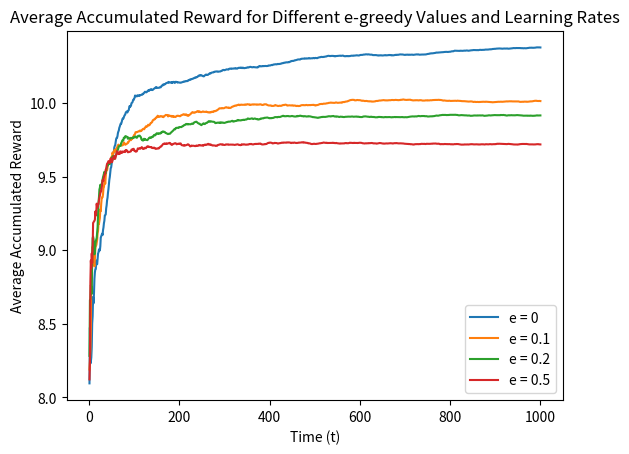
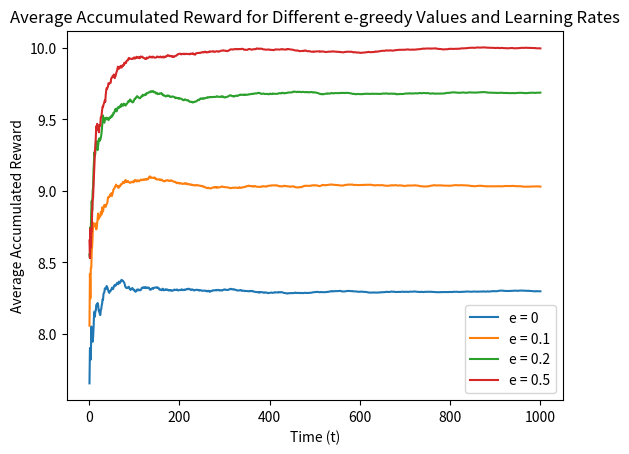
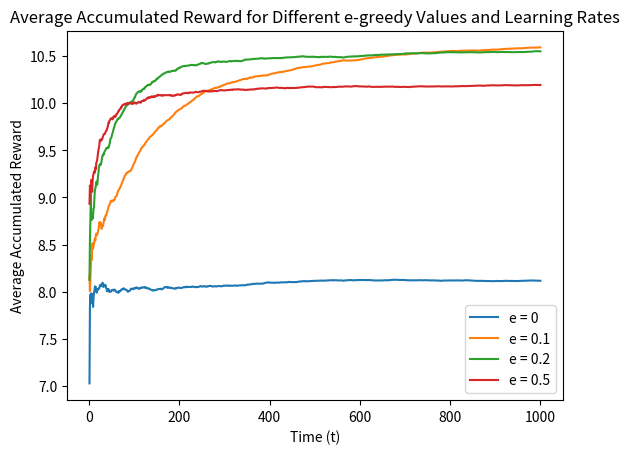
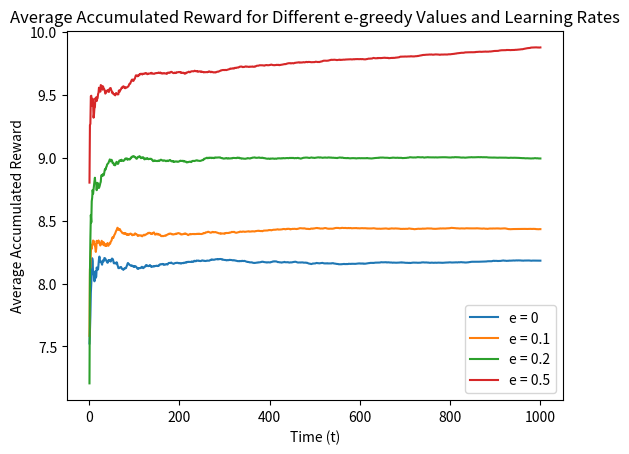
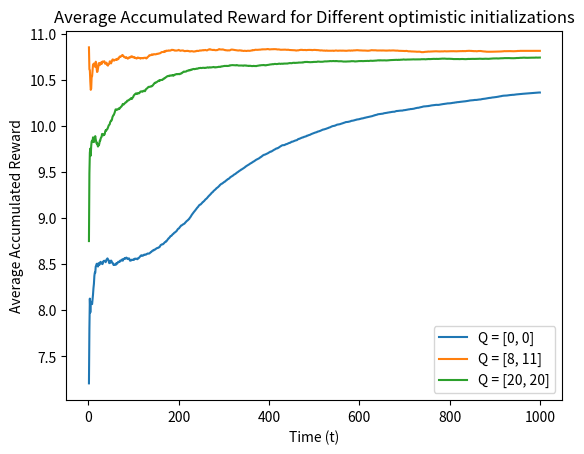
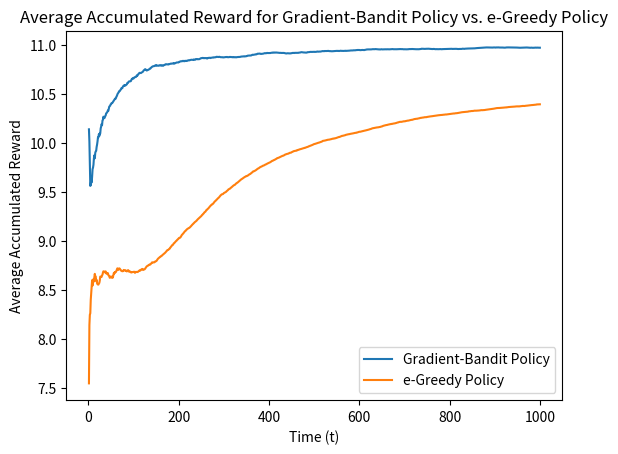
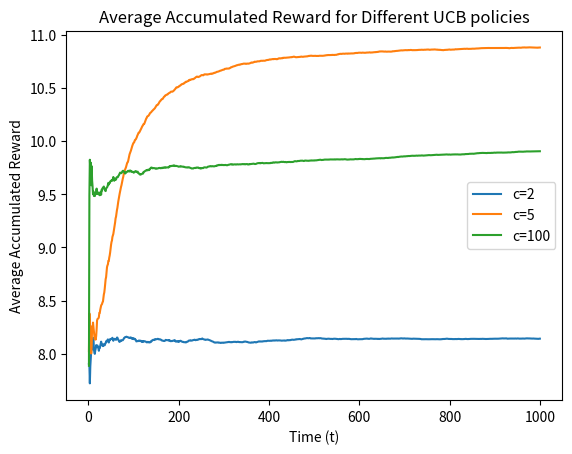
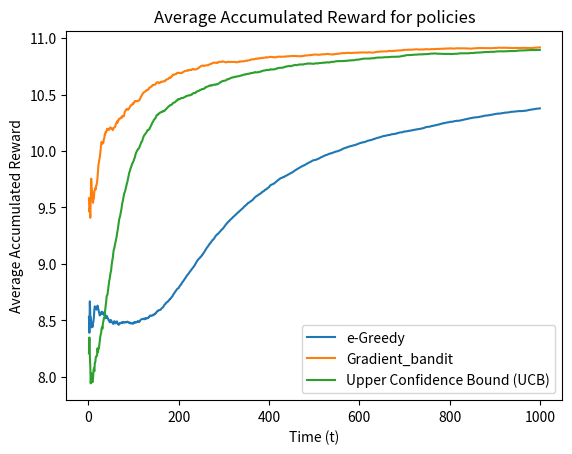

Here is the Python script that generated these plots, in order:
#import necessary libraries 
import math
import random
import numpy as np
import matplotlib.pyplot as plt

# this helper function updates the estimate of Q_at and also tracks accumulated reward
def update_Q_and_accR(Accumulated_reward, total_reward, reward, k, Q_a, alpha, policy_type):
    # track accumulated reward 
    total_reward = total_reward + reward
    Accumulated_reward[k] = (1/(k+1))*total_reward
    # update current estimate of Q(a1)
    if policy_type == 0: # is e-greedy algorithm (not gradient-bandit)
        Q_a = Q_a + alpha*(reward - Q_a)
    else: 
        Q_a = 0 # is gradient-bandit or UCB policy, don't need previous Q_a
    return total_reward, Accumulated_reward, Q_a

# e-GREEDY ACTION-SELECTION FUNCTION
def e_greedy_algorithm(epsilon, a, init):
    # initialize estimate of each lever as 0
    num_steps = 1000
    Q_a1 = init[0]
    Q_a2 = init[1]
    Accumulated_reward = [0] * num_steps
    total_reward = 0

    for k in range(num_steps):
        e = epsilon # epsilon-greedy parameter 
        # select the corresponding alpha parameter
        if a==1:
            alpha = 1
        elif a==2:
            alpha = 0.9**(k+1)
        elif a==3:
            alpha = 1/(1+math.log(1+(k+1))) 
        elif a==4:
            alpha = 1/(k+1)
        else:
            alpha = 0.1

        # with probability 1-epsilon (EXPLOITATION)
        if random.random() > e: 
            # choose the higher current estimate
            if max(Q_a1, Q_a2) == Q_a1:
                # draw a reward value based on the true Q(a1) distribution
                reward_1 = np.random.normal(8, math.sqrt(20))
                # update Q_a estimare and track accumulated reward
                total_reward, Accumulated_reward, Q_a1 = update_Q_and_accR(Accumulated_reward, total_reward, reward_1, k, Q_a1, alpha, 0)


            # if Q(a2) is currently the higher estimate 
            else:
                # draw a reward value based on the true Q(a2) distribution
                # choose randomly between two Gaussians mixture 
                if np.random.choice([True, False]):
                    # draw a reward from the first Gaussian mixture 
                    reward_2 = np.random.normal(8, math.sqrt(15))
                    # update Q_a estimare and track accumulated reward
                    total_reward, Accumulated_reward, Q_a2 = update_Q_and_accR(Accumulated_reward, total_reward, reward_2, k, Q_a2, alpha, 0)

                else:
                    # draw a reward from the second  Gaussian mixture 
                    reward_2  = np.random.normal(14, math.sqrt(10))
                    # update Q_a estimare and track accumulated reward
                    total_reward, Accumulated_reward, Q_a2 = update_Q_and_accR(Accumulated_reward, total_reward, reward_2, k, Q_a2, alpha, 0)

        # else with probability epsilon (EXPLORATION)
        else: 
            # select randomly between lever 1 and lever 2
            if  random.random() > 0.5:
                reward_1 = np.random.normal(loc=8, scale=math.sqrt(20))
                # update Q_a estimare and track accumulated reward
                total_reward, Accumulated_reward, Q_a1 = update_Q_and_accR(Accumulated_reward, total_reward, reward_1, k, Q_a1, alpha, 0)
            else:
                if np.random.choice([True, False]):
                    # draw a reward from the first Gaussian mixture 
                    reward_2 = np.random.normal(8, math.sqrt(15))
                    # update Q_a estimare and track accumulated reward
                    total_reward, Accumulated_reward, Q_a2 = update_Q_and_accR(Accumulated_reward, total_reward, reward_2, k, Q_a2, alpha, 0)
                else:
                    # draw a reward from the second  Gaussian mixture 
                    reward_2  = np.random.normal(14, math.sqrt(10))
                    # update Q_a estimare and track accumulated reward
                    total_reward, Accumulated_reward, Q_a2 = update_Q_and_accR(Accumulated_reward, total_reward, reward_2, k, Q_a2, alpha, 0)
    return Accumulated_reward, Q_a1, Q_a2

# OPTIMISIC INITIALIZATION FUNCTION
def optimistic_initialization(e, alpha, optim):
    total_reward = [0] * 1000
    Q_a1_list = [0]*100
    Q_a2_list = [0]*100
    num_runs = 100
    if optim == 0:
        init= [0, 0]
    elif optim == 1:
        init = [8, 11]
    else:
        init = [20, 20]
    for runs in range(num_runs):
        Accumulated_reward, Q_a1, Q_a2 = e_greedy_algorithm(e, alpha, init) # initialize to [0,0]
        Q_a1_list[runs] = Q_a1
        Q_a2_list[runs] = Q_a2
        for k in range(1000):
                    # sum accumulated reward over all runs 
                    total_reward[k] = total_reward[k] + Accumulated_reward[k]
    # calculate the average of 100 runs using the summed accumulared reward
    Average_reward = [element / 100 for element in total_reward]
    # calculate the average action value of Q(a1) and Q(a2) after 100 runs 
    Q_a1_mean = np.mean(Q_a1_list)
    Q_a2_mean = np.mean(Q_a2_list)
    return Average_reward, Q_a1_mean, Q_a2_mean, init

# GRADIENT-BANDIT POLICY FUNCTION
def gradient_bandit(H_a1, H_a2, alpha, k, total_reward, Accumulated_reward):
    # calculate policy probabilities
    pi_a1 = (np.exp(H_a1) / (np.exp(H_a1) + np.exp(H_a2)))
    pi_a2 = 1-pi_a1
    # select next action based on policy probabilities 
    if random.random() < pi_a1: 
        # select a_1 as action
        # draw reward from a_1 
        reward = np.random.normal(8, math.sqrt(20))
        # calculated accumulated average reward
        total_reward, Accumulated_reward, Q_a2 = update_Q_and_accR(Accumulated_reward, total_reward, reward, k, 0, alpha, 1)
        # update preferences, where a1 is selected action 
        H_a1 = H_a1 + alpha*(reward-Accumulated_reward[k])*(1-pi_a1)
        H_a2 = H_a2 - alpha*(reward-Accumulated_reward[k])*(pi_a2)
    else:
        # select a_2 as action
        # draw reward from a_2 (need to implement)
        if np.random.choice([True, False]):
            # draw a reward from the first Gaussian mixture 
            reward = np.random.normal(8, math.sqrt(15))
            # update Q_a estimare and track accumulated reward
            total_reward, Accumulated_reward, Q_a2 = update_Q_and_accR(Accumulated_reward, total_reward, reward, k, 0, alpha, 1)
        else:
            # draw a reward from the second  Gaussian mixture 
            reward  = np.random.normal(14, math.sqrt(10))
            total_reward, Accumulated_reward, Q_a2 = update_Q_and_accR(Accumulated_reward, total_reward, reward, k, 0, alpha, 1)
        # update preferences, where a2 is selected action 
        H_a2 = H_a2 + alpha*(reward-Accumulated_reward[k])*(1-pi_a2)
        H_a1 = H_a1 - alpha*(reward-Accumulated_reward[k])*(pi_a1)
    return H_a1, H_a2, total_reward, Accumulated_reward

# Upper Confidence Bound (UCB) Policy Function
def upper_confidence_bound(Q_a1, Q_a2, c, k, N_a1, N_a2, total_reward, Accumulated_reward):
    # select action
    action = np.argmax([Q_a1+(c*math.sqrt((math.log(k+1))/(N_a1))), Q_a2+(c*math.sqrt((math.log(k+1))/(N_a2)))])
    # if action 1 is selected
    if action == 0:
        reward = np.random.normal(8, math.sqrt(20))
        Q_a1 = Q_a1 + (1/N_a1)*(reward - Q_a1)
        N_a1 = N_a1 + 1
        total_reward, Accumulated_reward, num = update_Q_and_accR(Accumulated_reward, total_reward, reward, k, 0, 0, 1)
    # if action 2 is selected
    else:
        if np.random.choice([True, False]):
            # draw a reward from the first Gaussian mixture 
            reward = np.random.normal(8, math.sqrt(15))
        else:
            # draw a reward from the second  Gaussian mixture 
            reward  = np.random.normal(14, math.sqrt(10))
        # update preferences, where a2 is selected action 
        Q_a2 = Q_a2 + (1/N_a2)*(reward - Q_a2)
        N_a2 = N_a2 + 1
        total_reward, Accumulated_reward, num = update_Q_and_accR(Accumulated_reward, total_reward, reward, k, 0, 0, 1)
    return Q_a1, Q_a2, N_a1, N_a2, total_reward, Accumulated_reward

# This helper function takes any policy and tracks average accumulated reward, and plots it 
def calculate_average_accum_reward(policy_type):
    # Part 4: Upper Confidence Bound Policy (UCB)
    alpha = 0.1
    c=5
    num_runs = 100
    num_steps = 1000
    global_reward = [0]*1000
    time_array = list(range(1, 1001))
    for run in range(num_runs):
        N_a1 = 1
        N_a2 = 1
        Q_a1 = 0
        Q_a2 = 0
        H_a1 = 0
        H_a2 = 0
        total_reward = 0
        Accumulated_reward = [0] * 1000
        if policy_type == 1:
            Accumulated_reward_greedy, Q_a1, Q_a2 = e_greedy_algorithm(0.1, 0.1, init=[0,0])
        for k in range(num_steps):
            if policy_type == 1:
                global_reward[k] = global_reward[k] + Accumulated_reward_greedy[k]
            elif policy_type == 2:
                H_a1, H_a2, total_reward, Accumulated_reward = gradient_bandit(H_a1, H_a2, alpha, k, total_reward, Accumulated_reward)
                global_reward[k] = global_reward[k] + Accumulated_reward[k]
            elif policy_type == 3:
                Q_a1, Q_a2, N_a1, N_a2, total_reward, Accumulated_reward = upper_confidence_bound(Q_a1, Q_a2, c, k, N_a1, N_a2, total_reward, Accumulated_reward)
                global_reward[k] = global_reward[k] + Accumulated_reward[k]
    # calculate the average of 100 runs using the summed accumulated reward
    Average_reward = [element / 100 for element in global_reward]
    # calculate the average of 100 runs using the summed accumulated reward      
    plt.xlabel('Time (t)')
    plt.ylabel('Average Accumulated Reward')
    plt.title('Average Accumulated Reward for policies')
    if policy_type == 1:
        plt.plot(time_array, Average_reward, label='e-Greedy')
    elif policy_type == 2:
        plt.plot(time_array, Average_reward, label='Gradient_bandit')
    elif policy_type == 3:      
        plt.plot(time_array, Average_reward, label='Upper Confidence Bound (UCB)')

###########################################################################################################################
def main():
    
    # PART 1: e-greedy algorithm
    epsilon = [0, 0.1, 0.2, 0.5]
    num_runs = 100
    # create x-axis
    time_array = my_array = list(range(1, 1001))
    # go through every combination of epsilon and step size (alpha)
    for i in range(4):
        if i+1==1:
            learn_rate = "1"
        elif i+1==2:
            learn_rate  = "0.9^(k)"
        elif i+1==3:
            learn_rate  = "1/1+ln(1+k)" 
        else:
            learn_rate  = "1/k"    
        print(" ")
        print("For Learning Rate: ", learn_rate)
        for j in range(4):
            # initialized summed accumulared reward and action values
            total_reward = [0] * 1000
            Q_a1_list = [0]*100
            Q_a2_list = [0]*100
            # repeat for 100 independent runs 
            for runs in range(num_runs):
                # call e-greedy function
                Accumulated_reward, Q_a1, Q_a2 = e_greedy_algorithm(epsilon[j], i+1, init=[0,0])
                Q_a1_list[runs] = Q_a1
                Q_a2_list[runs] = Q_a2
                for k in range(1000):
                    # sum accumulated reward over all runs 
                    total_reward[k] = total_reward[k] + Accumulated_reward[k]
            # calculate the average of 100 runs using the summed accumulated reward
            Average_reward = [element / 100 for element in total_reward]
            # calculate the average action value of Q(a1) and Q(a2) after 100 runs 
            Q_a1_mean = np.mean(Q_a1_list)
            Q_a2_mean = np.mean(Q_a2_list)
            # produce plots here
            plt.xlabel('Time (t)')
            plt.ylabel('Average Accumulated Reward')
            plt.title('Average Accumulated Reward for Different e-greedy Values and Learning Rates')
            plt.plot(time_array, Average_reward, label=f'e = {epsilon[j]}')
            # Display average of action value Q(a1) and Q(a2) after 100 runs 
            print("Average of Q(a1) for e =", epsilon[j], ": ", Q_a1_mean)
            print("Average of Q(a2) for e =", epsilon[j], ": ", Q_a2_mean)

        plt.legend()
        plt.show()
    #############################################################################################################
    
    # PART 2: Optimistic Initialization 
    alpha = 0.1
    e = 0.1
    for optimistic in range(3):
        Average_reward, Q_a1_mean, Q_a2_mean, init = optimistic_initialization(e, alpha, optimistic)
        plt.xlabel('Time (t)')
        plt.ylabel('Average Accumulated Reward')
        plt.title('Average Accumulated Reward for Different optimistic initializations')
        plt.plot(time_array, Average_reward, label=f'Q = {init}')
        print(" ")
        print("Average of Q(a1) for optimistic initialization: [", init[0], " " , init[1], "]:", Q_a1_mean)
        print("Average of Q(a2) for optimistic initialization: [", init[0], " " , init[1], "]:", Q_a2_mean)
    
    plt.legend()
    plt.show()
        
    #############################################################################################################

    # Part 3: Gradient-Bandit Policy
    print(" ")
    print("Plotting Gradient-Bandit Policy compared to e-greedy")
    alpha = 0.1
    num_runs = 100
    num_steps = 1000
    global_reward = [0]*1000
    total_reward_greedy = [0]*1000
    for runs in range(num_runs):
        H_a1 = 0
        H_a2 = 0
        total_reward = 0
        Accumulated_reward = [0] * 1000
        Accumulated_reward_greedy, Q_a1, Q_a2 = e_greedy_algorithm(0.1, 0.1, init=[0,0])
        for k in range(num_steps):
            H_a1, H_a2, total_reward, Accumulated_reward = gradient_bandit(H_a1, H_a2, alpha, k, total_reward, Accumulated_reward)
            global_reward[k] = global_reward[k] + Accumulated_reward[k]
            total_reward_greedy[k] = total_reward_greedy[k] + Accumulated_reward_greedy[k]
    # calculate the average of 100 runs using the summed accumulated reward
    Average_reward = [element / 100 for element in global_reward]
    # calculate the average of 100 runs using the summed accumulated reward
    Average_reward_greedy = [element / 100 for element in total_reward_greedy]
    # produce plots here
    plt.xlabel('Time (t)')
    plt.ylabel('Average Accumulated Reward')
    plt.title('Average Accumulated Reward for Gradient-Bandit Policy vs. e-Greedy Policy')
    plt.plot(time_array, Average_reward, label='Gradient-Bandit Policy')
    plt.plot(time_array, Average_reward_greedy, label='e-Greedy Policy')
    plt.legend()
    plt.show()


    ########################################################################################################################

    # Part 4: Upper Confidence Bound Policy (UCB)
    print(" ")
    print("Plotting UCB policies with different exploration rates c")
    num_runs = 100
    num_steps = 1000
    c_list = [2, 5, 100]
    for i in range(3):
        global_reward = [0]*1000
        c = c_list[i] # select value for exploration rate c   
        for runs in range(num_runs):
            N_a1 = 1
            N_a2 = 1
            Q_a1 = 0
            Q_a2 = 0
            total_reward = 0
            Accumulated_reward = [0] * 1000
            for k in range(num_steps):
                Q_a1, Q_a2, N_a1, N_a2, total_reward, Accumulated_reward = upper_confidence_bound(Q_a1, Q_a2, c, k, N_a1, N_a2, total_reward, Accumulated_reward)
                global_reward[k] = global_reward[k] + Accumulated_reward[k]
        # calculate the average of 100 runs using the summed accumulated reward
        Average_reward = [element / 100 for element in global_reward]
        # calculate the average of 100 runs using the summed accumulated reward      
        plt.xlabel('Time (t)')
        plt.ylabel('Average Accumulated Reward')
        plt.title('Average Accumulated Reward for Different UCB policies')
        plt.plot(time_array, Average_reward, label=f'c={c_list[i]}')
    plt.legend()
    plt.show()

    # Compare UCB to the best e-greedy and gradient bandit, plotted together
    print(" ")
    print("Plotting e-greedy")
    calculate_average_accum_reward(1)
    print(" ")
    print("Plotting gradient-bandit")
    calculate_average_accum_reward(2)
    print(" ")
    print("Plotting UCB policy")
    calculate_average_accum_reward(3)
    plt.legend()
    plt.show()

if __name__ == "__main__":
    main()
